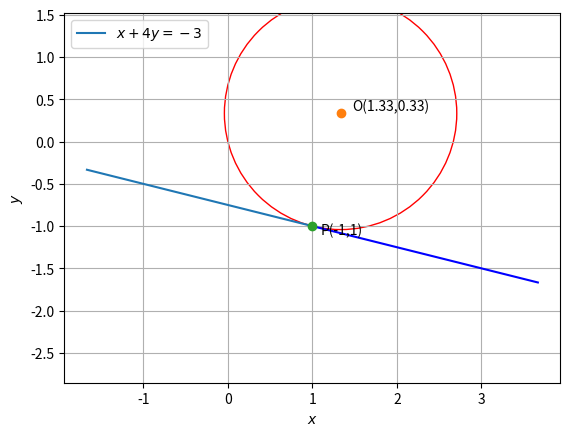

This figure's Python source:
import numpy as np
import matplotlib.pyplot as plt
omat=np.array([[0,1],[-1,0]])
len=50
def circle(i):
	p=O+(np.linalg.norm(OP))*(np.array([np.cos(i),np.sin(i)]))
	return p
def line_intersect():
	n1=np.array([2,1])
	n2=np.array([1,-1])
	N=np.vstack((n1,n2))
	p=np.array([3,1])
	return np.matmul(np.linalg.inv(N),p)

O=line_intersect()
print("intersection",O)
P=np.array([1,-1])
OP=O-P
print("normal",OP)
temp=np.matmul(OP,omat)
pOP=temp.T
print("tangent",pOP)
print("Equation of tangent is")
print(P,'+ t',pOP)
l=np.linspace(0,2,50)
x_pop=np.zeros((2,50))
x_pop2=np.zeros((2,50))
for i in range(len):
	temp=P+l[i]*(pOP)
	temp2=P-l[i]*(pOP)
	x_pop[:,i]=temp.T
	x_pop2[:,i]=temp2.T

	
plt.plot(x_pop[0,:],x_pop[1,:],label="$x+4y=-3$")
plt.plot(x_pop2[0,:],x_pop2[1,:],color='b')
plt.text(O[0]*1.1,O[1]*1.1,'O(1.33,0.33)')
plt.plot(O[0],O[1],'o')
plt.text(P[0]*1.1,P[1]*1.1,'P(-1,1)')
plt.plot(P[0],P[1],'o')
print("the radius of circle is 2.42")

c1=plt.Circle((O[0],O[1]), np.linalg.norm(OP), color='r', fill=False)
plt.gcf().gca().add_artist(c1)	
plt.grid()
plt.xlabel("$x$")
plt.ylabel("$y$")
plt.legend(loc='best')
plt.axis('equal')
plt.show()
plt.savefig('plot.png')
